Run: headless pygame with SDL's dummy video driver; simulated clock (each Clock.tick advances the game by its frame time, no real sleeping); random seed 0; keys injected as events and as key.get_pressed() state; no mouse input.
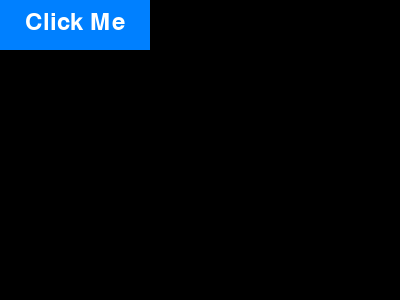
Frame 1 of 4 · flips 1–60 · no input
Frame 2 of 4 · flips 61–180 · tapped SPACE, RETURN · held RIGHT (→), D · screen unchanged from frame 1, image omitted
Frame 3 of 4 · flips 181–300 · held DOWN (↓), S · screen unchanged from frame 2, image omitted
Frame 4 of 4 · flips 301–420 · held LEFT (←), A, UP (↑), W · screen unchanged from frame 3, image omitted

The pygame program that drew these frames:

import pygame

# Pygame initialisieren
pygame.init()
screen = pygame.display.set_mode((400, 300))

# Button erstellen
button_surface = pygame.Surface((150, 50))
button_surface.fill((0, 128, 255))  # Füllt den Button mit Blau

# Schrift hinzufügen
font = pygame.font.Font(None, 36)
text = font.render("Click Me", True, (255, 255, 255))
button_surface.blit(text, (25, 10))  # Text auf den Button zeichnen

# Hauptschleife
running = True
while running:
    for event in pygame.event.get():
        if event.type == pygame.QUIT:
            running = False

    # Button zeichnen
    screen.fill((0, 0, 0))  # Hintergrund schwarz
    screen.blit(button_surface, (0, 0))  # Button in die Mitte setzen
    pygame.display.flip()  # Aktualisiert den Bildschirm

pygame.quit()
